Photos from the image-classification dataset "Dataset" in the GitHub repository NEC-PROJECTS-2024/CB1. Its 2 classes are: normal, tumor.

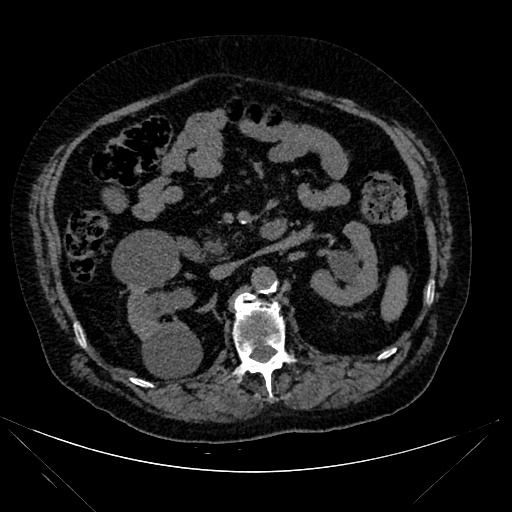
Label: normal

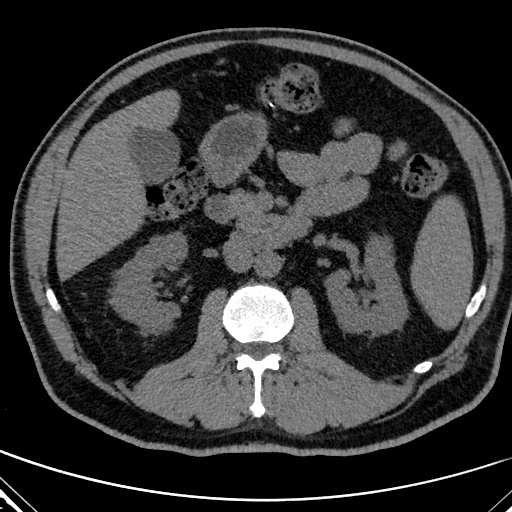
Label: tumor

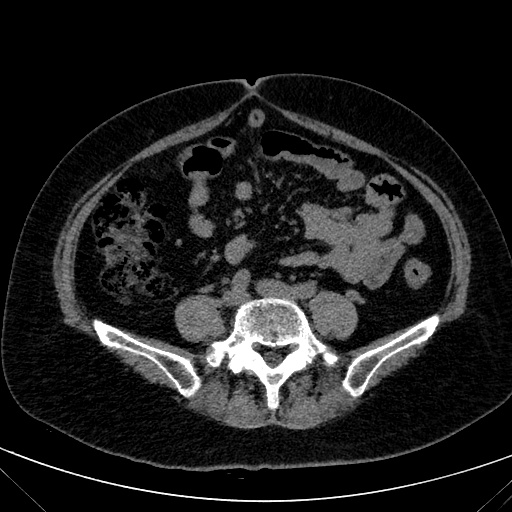
Label: normal

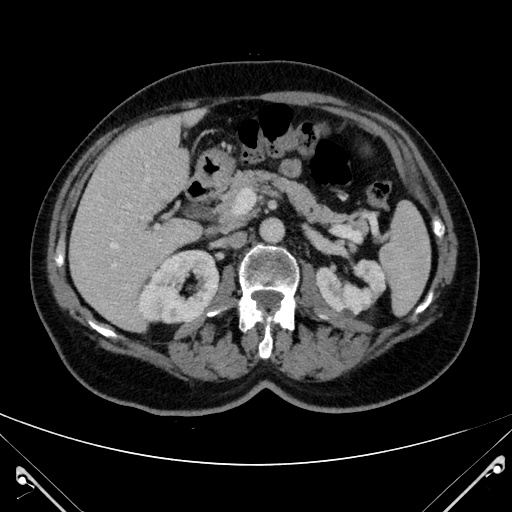
Label: tumor

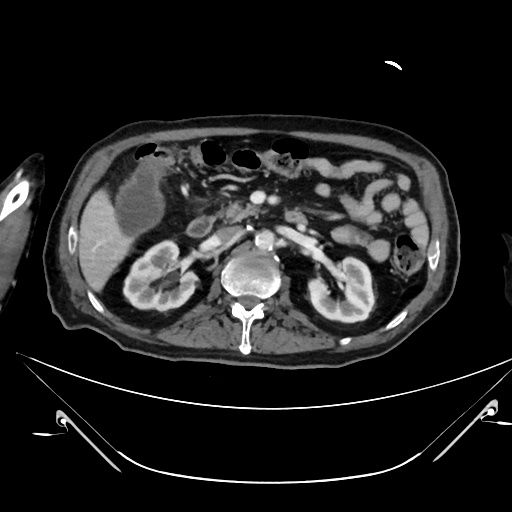
Label: normal

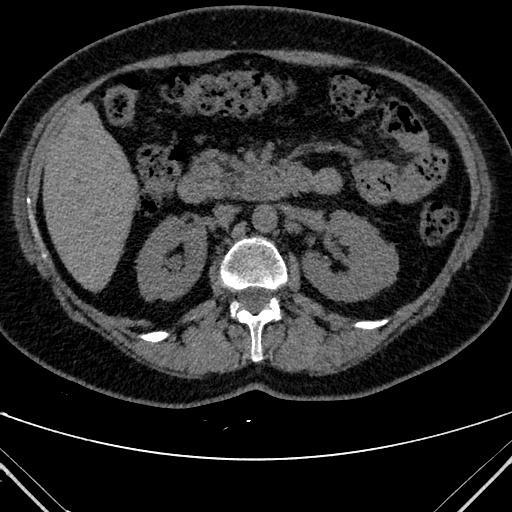
Label: tumor
